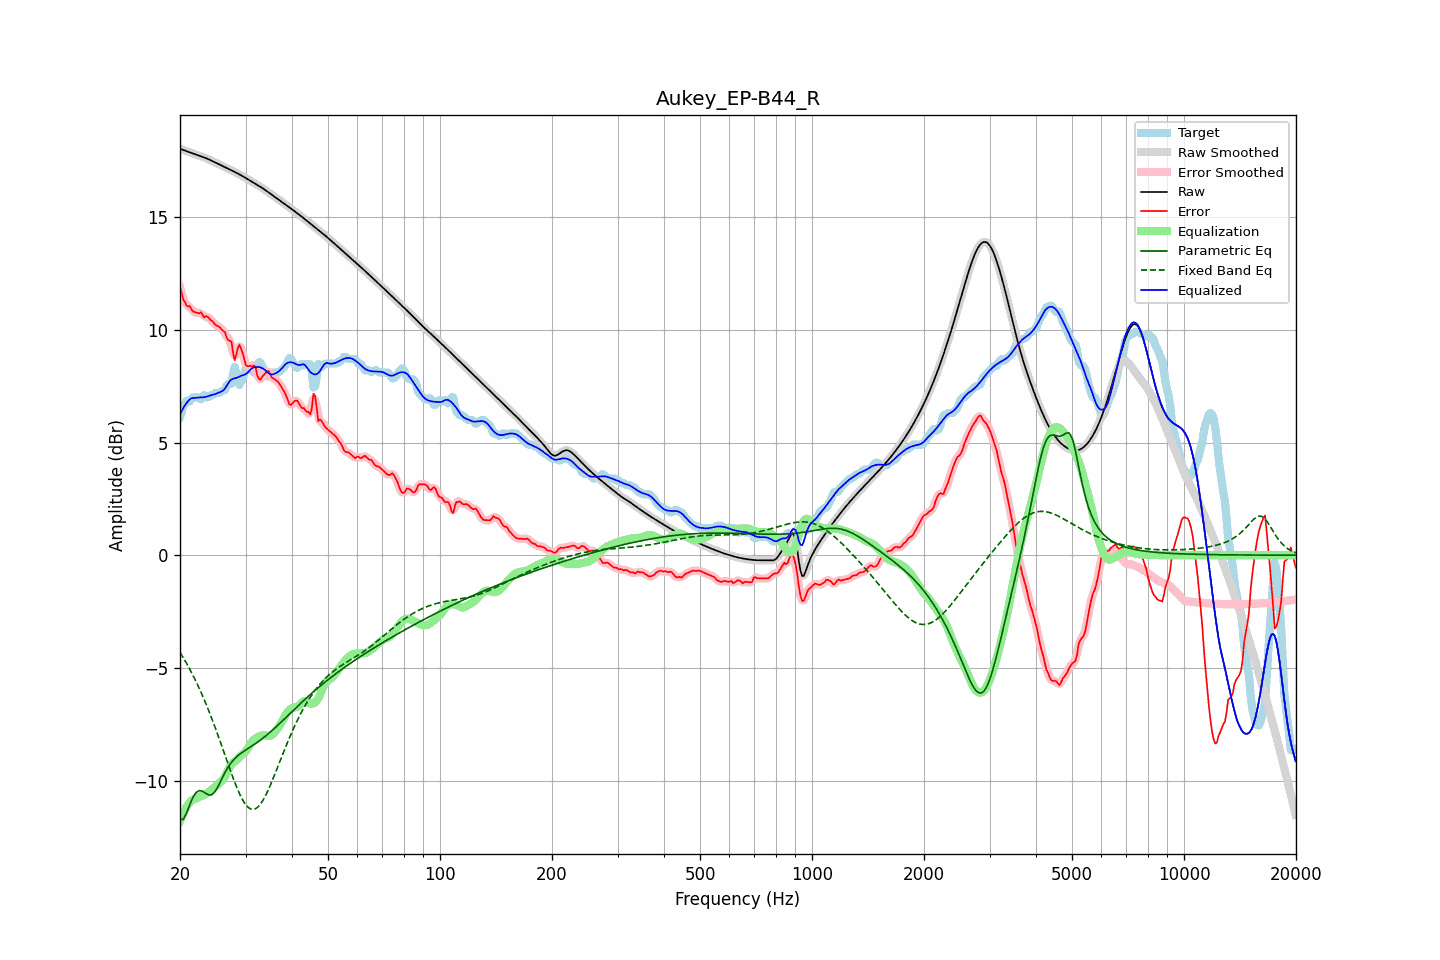

The table this chart was drawn from, first rows:
frequency, raw, error, smoothed, error_smoothed, equalization, parametric_eq, fixed_band_eq, equalized_raw, equalized_smoothed, target
20.00, 18.04, 11.90, 18.04, 11.91, -11.79, -11.71, -4.32, 6.25, 6.25, 6.14
20.20, 18.01, 11.65, 18.01, 11.62, -11.62, -11.72, -4.43, 6.40, 6.40, 6.36
20.40, 17.99, 11.34, 17.99, 11.39, -11.46, -11.73, -4.55, 6.53, 6.53, 6.64
20.61, 17.96, 11.25, 17.96, 11.21, -11.31, -11.60, -4.67, 6.65, 6.65, 6.71
20.81, 17.93, 11.09, 17.93, 11.11, -11.19, -11.46, -4.79, 6.75, 6.75, 6.85
21.02, 17.91, 11.04, 17.91, 11.07, -11.07, -11.27, -4.92, 6.83, 6.83, 6.87
21.23, 17.88, 11.06, 17.88, 11.00, -10.98, -11.09, -5.05, 6.91, 6.91, 6.82
21.44, 17.86, 10.93, 17.86, 10.94, -10.90, -10.92, -5.19, 6.96, 6.96, 6.93
21.66, 17.83, 10.83, 17.83, 10.86, -10.86, -10.75, -5.32, 6.98, 6.98, 7.01
21.87, 17.81, 10.80, 17.81, 10.79, -10.83, -10.64, -5.47, 6.98, 6.98, 7.01
22.09, 17.78, 10.78, 17.78, 10.76, -10.79, -10.53, -5.61, 6.99, 6.99, 7.01
22.31, 17.76, 10.75, 17.76, 10.77, -10.76, -10.49, -5.76, 7.00, 7.00, 7.01
22.54, 17.73, 10.74, 17.73, 10.76, -10.73, -10.44, -5.91, 7.00, 7.01, 6.99
22.76, 17.70, 10.79, 17.71, 10.72, -10.70, -10.46, -6.07, 7.01, 7.01, 6.92
22.99, 17.68, 10.68, 17.68, 10.67, -10.67, -10.47, -6.23, 7.01, 7.01, 7.00
23.22, 17.65, 10.55, 17.65, 10.63, -10.64, -10.52, -6.40, 7.01, 7.01, 7.10
23.45, 17.63, 10.60, 17.63, 10.58, -10.60, -10.57, -6.57, 7.02, 7.02, 7.02
23.69, 17.60, 10.59, 17.60, 10.56, -10.55, -10.61, -6.75, 7.04, 7.04, 7.01
23.92, 17.57, 10.53, 17.57, 10.53, -10.50, -10.64, -6.92, 7.07, 7.07, 7.04
24.16, 17.53, 10.44, 17.53, 10.46, -10.44, -10.64, -7.11, 7.10, 7.10, 7.10
24.40, 17.50, 10.39, 17.50, 10.38, -10.38, -10.63, -7.29, 7.12, 7.12, 7.11
24.65, 17.46, 10.32, 17.46, 10.31, -10.33, -10.55, -7.48, 7.13, 7.13, 7.14
24.89, 17.43, 10.22, 17.43, 10.24, -10.28, -10.47, -7.67, 7.15, 7.15, 7.21
25.14, 17.39, 10.19, 17.39, 10.19, -10.21, -10.35, -7.87, 7.18, 7.18, 7.21
25.39, 17.36, 10.15, 17.36, 10.14, -10.14, -10.22, -8.07, 7.21, 7.21, 7.21
25.65, 17.32, 10.10, 17.32, 10.09, -10.08, -10.07, -8.27, 7.24, 7.24, 7.22
25.91, 17.29, 10.01, 17.29, 10.04, -10.02, -9.92, -8.47, 7.27, 7.27, 7.28
26.16, 17.26, 9.95, 17.26, 9.95, -9.94, -9.78, -8.68, 7.32, 7.32, 7.31
26.43, 17.22, 9.90, 17.22, 9.83, -9.82, -9.64, -8.88, 7.40, 7.40, 7.33
26.69, 17.19, 9.66, 17.19, 9.70, -9.68, -9.52, -9.08, 7.51, 7.51, 7.52
26.96, 17.15, 9.55, 17.15, 9.62, -9.52, -9.39, -9.29, 7.64, 7.64, 7.61
27.23, 17.12, 9.51, 17.12, 9.51, -9.39, -9.29, -9.49, 7.73, 7.73, 7.61
27.50, 17.08, 9.48, 17.08, 9.28, -9.29, -9.19, -9.69, 7.80, 7.80, 7.61
27.77, 17.05, 9.00, 17.05, 9.03, -9.22, -9.11, -9.88, 7.83, 7.83, 8.05
28.05, 17.01, 8.66, 17.01, 8.87, -9.16, -9.03, -10.07, 7.85, 7.85, 8.35
28.33, 16.97, 8.90, 16.98, 8.91, -9.11, -8.96, -10.25, 7.87, 7.87, 8.07
28.62, 16.94, 9.20, 16.94, 9.11, -9.04, -8.90, -10.42, 7.90, 7.90, 7.74
28.90, 16.90, 9.34, 16.90, 9.26, -8.97, -8.84, -10.58, 7.93, 7.93, 7.56
29.19, 16.86, 9.16, 16.86, 9.19, -8.90, -8.79, -10.73, 7.96, 7.96, 7.70
29.48, 16.82, 8.97, 16.82, 8.96, -8.84, -8.74, -10.86, 7.99, 7.99, 7.85
29.78, 16.78, 8.70, 16.78, 8.69, -8.77, -8.69, -10.98, 8.01, 8.01, 8.08
30.08, 16.74, 8.43, 16.74, 8.50, -8.70, -8.64, -11.08, 8.04, 8.04, 8.31
30.38, 16.70, 8.39, 16.70, 8.39, -8.59, -8.59, -11.17, 8.10, 8.10, 8.31
30.68, 16.65, 8.39, 16.65, 8.36, -8.47, -8.55, -11.22, 8.18, 8.18, 8.26
30.99, 16.61, 8.40, 16.61, 8.39, -8.36, -8.50, -11.26, 8.25, 8.25, 8.21
31.30, 16.57, 8.36, 16.57, 8.43, -8.26, -8.46, -11.28, 8.30, 8.30, 8.21
31.61, 16.53, 8.43, 16.53, 8.38, -8.19, -8.41, -11.28, 8.34, 8.34, 8.10
31.93, 16.48, 8.35, 16.48, 8.25, -8.13, -8.36, -11.25, 8.35, 8.35, 8.13
32.24, 16.44, 7.99, 16.44, 8.06, -8.08, -8.31, -11.21, 8.36, 8.36, 8.45
32.57, 16.40, 7.84, 16.40, 7.88, -8.04, -8.26, -11.13, 8.35, 8.35, 8.56
32.89, 16.35, 7.79, 16.35, 7.81, -8.02, -8.21, -11.05, 8.34, 8.34, 8.56
33.22, 16.31, 7.91, 16.31, 7.88, -8.00, -8.15, -10.95, 8.31, 8.31, 8.40
33.55, 16.26, 7.99, 16.26, 7.99, -7.99, -8.10, -10.83, 8.27, 8.27, 8.26
33.89, 16.21, 8.08, 16.21, 8.10, -8.00, -8.04, -10.70, 8.21, 8.21, 8.13
34.23, 16.16, 8.16, 16.16, 8.15, -8.01, -7.98, -10.56, 8.15, 8.15, 8.00
34.57, 16.11, 8.18, 16.11, 8.13, -8.03, -7.92, -10.40, 8.08, 8.08, 7.93
34.92, 16.06, 8.06, 16.06, 8.05, -8.02, -7.86, -10.24, 8.03, 8.03, 7.99
35.27, 16.01, 7.90, 16.01, 7.95, -7.99, -7.80, -10.07, 8.02, 8.02, 8.11
35.62, 15.96, 7.85, 15.96, 7.85, -7.93, -7.73, -9.90, 8.03, 8.03, 8.11
35.97, 15.91, 7.80, 15.91, 7.79, -7.85, -7.67, -9.72, 8.06, 8.06, 8.11
... 635 more rows
